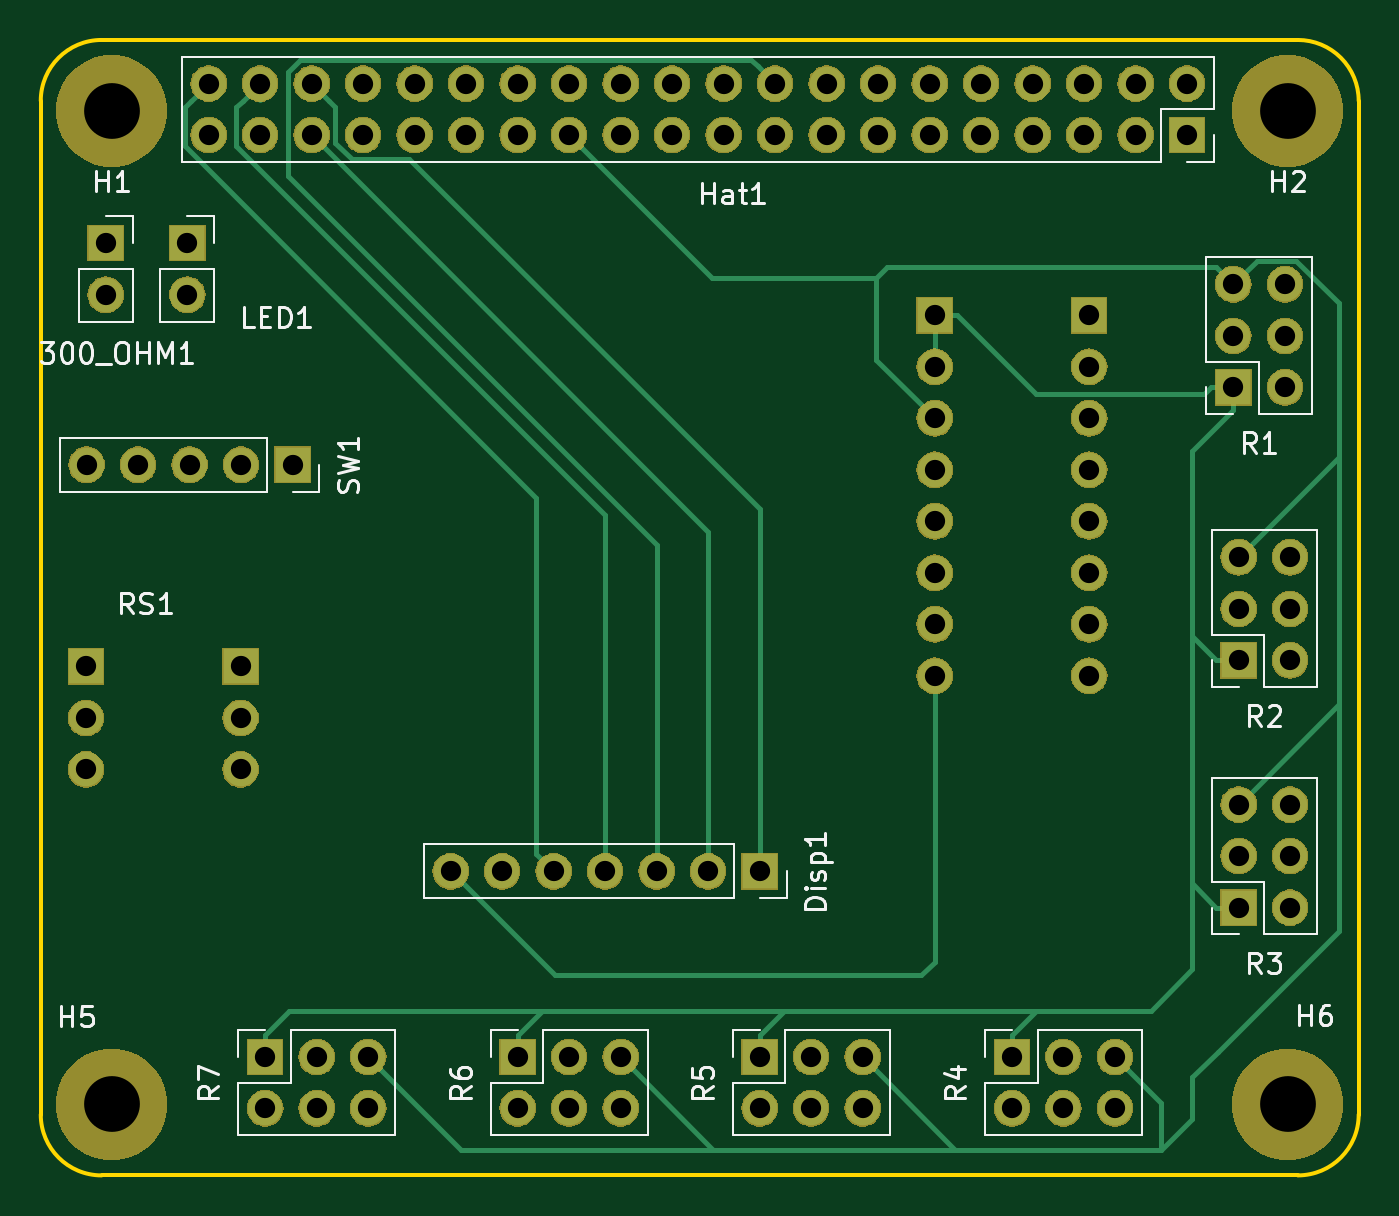
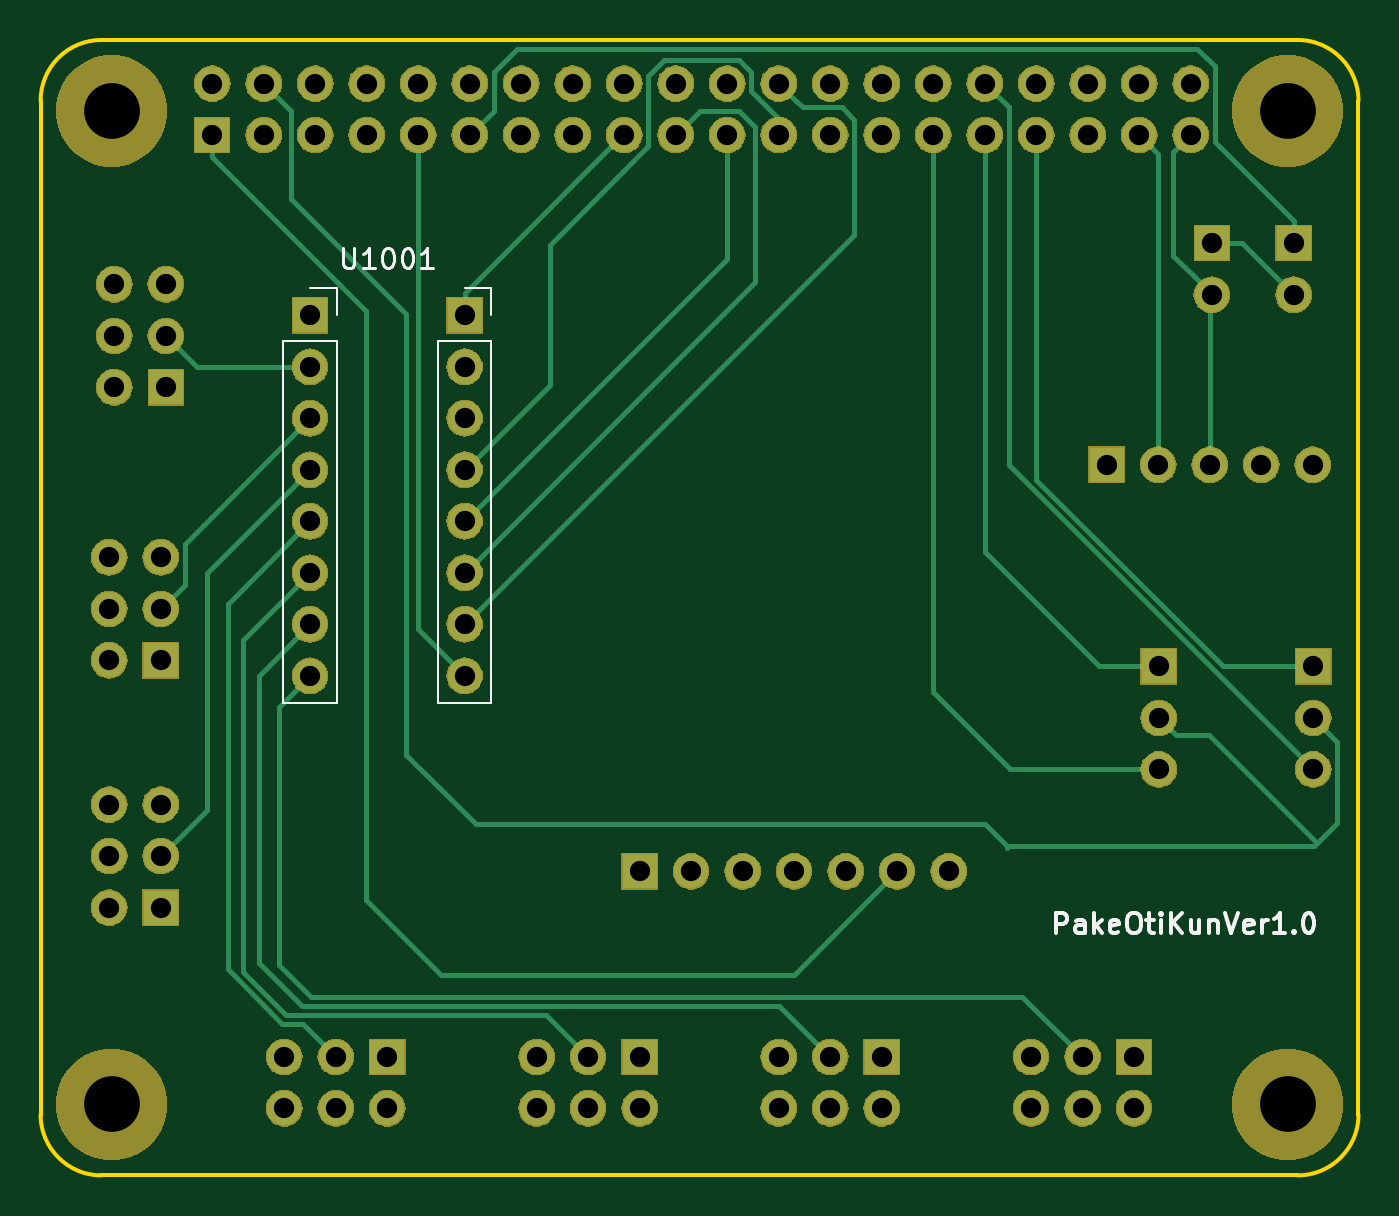
Circuit board: 10 layer files. Board 65.0 x 56.0 mm.
- bottom_copper: PakeOtiKun-B_Cu.gbr (9586 bytes)
- bottom_mask: PakeOtiKun-B_Mask.gbr (134960 bytes)
- paste: PakeOtiKun-B_Paste.gbr (489 bytes)
- bottom_silk: PakeOtiKun-B_SilkS.gbr (6954 bytes)
- outline: PakeOtiKun-Edge_Cuts.gbr (982 bytes)
- top_copper: PakeOtiKun-F_Cu.gbr (8382 bytes)
- top_mask: PakeOtiKun-F_Mask.gbr (134960 bytes)
- paste: PakeOtiKun-F_Paste.gbr (489 bytes)
- top_silk: PakeOtiKun-F_SilkS.gbr (18724 bytes)
- drill: PakeOtiKun.drl (2366 bytes)

=== bottom_copper: PakeOtiKun-B_Cu.gbr (9586 bytes, source omitted) ===
=== bottom_mask: PakeOtiKun-B_Mask.gbr (134960 bytes, source omitted) ===
=== paste: PakeOtiKun-B_Paste.gbr ===
G04 #@! TF.GenerationSoftware,KiCad,Pcbnew,(5.1.0)-1*
G04 #@! TF.CreationDate,2019-11-04T20:34:32+09:00*
G04 #@! TF.ProjectId,PakeOtiKun,50616b65-4f74-4694-9b75-6e2e6b696361,1*
G04 #@! TF.SameCoordinates,Original*
G04 #@! TF.FileFunction,Paste,Bot*
G04 #@! TF.FilePolarity,Positive*
%FSLAX46Y46*%
G04 Gerber Fmt 4.6, Leading zero omitted, Abs format (unit mm)*
G04 Created by KiCad (PCBNEW (5.1.0)-1) date 2019-11-04 20:34:32*
%MOMM*%
%LPD*%
G04 APERTURE LIST*
G04 APERTURE END LIST*
M02*

=== bottom_silk: PakeOtiKun-B_SilkS.gbr ===
G04 #@! TF.GenerationSoftware,KiCad,Pcbnew,(5.1.0)-1*
G04 #@! TF.CreationDate,2019-11-04T20:34:33+09:00*
G04 #@! TF.ProjectId,PakeOtiKun,50616b65-4f74-4694-9b75-6e2e6b696361,1*
G04 #@! TF.SameCoordinates,Original*
G04 #@! TF.FileFunction,Legend,Bot*
G04 #@! TF.FilePolarity,Positive*
%FSLAX46Y46*%
G04 Gerber Fmt 4.6, Leading zero omitted, Abs format (unit mm)*
G04 Created by KiCad (PCBNEW (5.1.0)-1) date 2019-11-04 20:34:33*
%MOMM*%
%LPD*%
G04 APERTURE LIST*
%ADD10C,0.200000*%
%ADD11C,0.120000*%
%ADD12C,0.150000*%
G04 APERTURE END LIST*
D10*
X119437942Y-114803180D02*
X119437942Y-113803180D01*
X119056990Y-113803180D01*
X118961752Y-113850800D01*
X118914133Y-113898419D01*
X118866514Y-113993657D01*
X118866514Y-114136514D01*
X118914133Y-114231752D01*
X118961752Y-114279371D01*
X119056990Y-114326990D01*
X119437942Y-114326990D01*
X118009371Y-114803180D02*
X118009371Y-114279371D01*
X118056990Y-114184133D01*
X118152228Y-114136514D01*
X118342704Y-114136514D01*
X118437942Y-114184133D01*
X118009371Y-114755561D02*
X118104609Y-114803180D01*
X118342704Y-114803180D01*
X118437942Y-114755561D01*
X118485561Y-114660323D01*
X118485561Y-114565085D01*
X118437942Y-114469847D01*
X118342704Y-114422228D01*
X118104609Y-114422228D01*
X118009371Y-114374609D01*
X117533180Y-114803180D02*
X117533180Y-113803180D01*
X117437942Y-114422228D02*
X117152228Y-114803180D01*
X117152228Y-114136514D02*
X117533180Y-114517466D01*
X116342704Y-114755561D02*
X116437942Y-114803180D01*
X116628419Y-114803180D01*
X116723657Y-114755561D01*
X116771276Y-114660323D01*
X116771276Y-114279371D01*
X116723657Y-114184133D01*
X116628419Y-114136514D01*
X116437942Y-114136514D01*
X116342704Y-114184133D01*
X116295085Y-114279371D01*
X116295085Y-114374609D01*
X116771276Y-114469847D01*
X115676038Y-113803180D02*
X115485561Y-113803180D01*
X115390323Y-113850800D01*
X115295085Y-113946038D01*
X115247466Y-114136514D01*
X115247466Y-114469847D01*
X115295085Y-114660323D01*
X115390323Y-114755561D01*
X115485561Y-114803180D01*
X115676038Y-114803180D01*
X115771276Y-114755561D01*
X115866514Y-114660323D01*
X115914133Y-114469847D01*
X115914133Y-114136514D01*
X115866514Y-113946038D01*
X115771276Y-113850800D01*
X115676038Y-113803180D01*
X114961752Y-114136514D02*
X114580800Y-114136514D01*
X114818895Y-113803180D02*
X114818895Y-114660323D01*
X114771276Y-114755561D01*
X114676038Y-114803180D01*
X114580800Y-114803180D01*
X114247466Y-114803180D02*
X114247466Y-114136514D01*
X114247466Y-113803180D02*
X114295085Y-113850800D01*
X114247466Y-113898419D01*
X114199847Y-113850800D01*
X114247466Y-113803180D01*
X114247466Y-113898419D01*
X113771276Y-114803180D02*
X113771276Y-113803180D01*
X113199847Y-114803180D02*
X113628419Y-114231752D01*
X113199847Y-113803180D02*
X113771276Y-114374609D01*
X112342704Y-114136514D02*
X112342704Y-114803180D01*
X112771276Y-114136514D02*
X112771276Y-114660323D01*
X112723657Y-114755561D01*
X112628419Y-114803180D01*
X112485561Y-114803180D01*
X112390323Y-114755561D01*
X112342704Y-114707942D01*
X111866514Y-114136514D02*
X111866514Y-114803180D01*
X111866514Y-114231752D02*
X111818895Y-114184133D01*
X111723657Y-114136514D01*
X111580800Y-114136514D01*
X111485561Y-114184133D01*
X111437942Y-114279371D01*
X111437942Y-114803180D01*
X111104609Y-113803180D02*
X110771276Y-114803180D01*
X110437942Y-113803180D01*
X109723657Y-114755561D02*
X109818895Y-114803180D01*
X110009371Y-114803180D01*
X110104609Y-114755561D01*
X110152228Y-114660323D01*
X110152228Y-114279371D01*
X110104609Y-114184133D01*
X110009371Y-114136514D01*
X109818895Y-114136514D01*
X109723657Y-114184133D01*
X109676038Y-114279371D01*
X109676038Y-114374609D01*
X110152228Y-114469847D01*
X109247466Y-114803180D02*
X109247466Y-114136514D01*
X109247466Y-114326990D02*
X109199847Y-114231752D01*
X109152228Y-114184133D01*
X109056990Y-114136514D01*
X108961752Y-114136514D01*
X108104609Y-114803180D02*
X108676038Y-114803180D01*
X108390323Y-114803180D02*
X108390323Y-113803180D01*
X108485561Y-113946038D01*
X108580800Y-114041276D01*
X108676038Y-114088895D01*
X107676038Y-114707942D02*
X107628419Y-114755561D01*
X107676038Y-114803180D01*
X107723657Y-114755561D01*
X107676038Y-114707942D01*
X107676038Y-114803180D01*
X107009371Y-113803180D02*
X106914133Y-113803180D01*
X106818895Y-113850800D01*
X106771276Y-113898419D01*
X106723657Y-113993657D01*
X106676038Y-114184133D01*
X106676038Y-114422228D01*
X106723657Y-114612704D01*
X106771276Y-114707942D01*
X106818895Y-114755561D01*
X106914133Y-114803180D01*
X107009371Y-114803180D01*
X107104609Y-114755561D01*
X107152228Y-114707942D01*
X107199847Y-114612704D01*
X107247466Y-114422228D01*
X107247466Y-114184133D01*
X107199847Y-113993657D01*
X107152228Y-113898419D01*
X107104609Y-113850800D01*
X107009371Y-113803180D01*
D11*
X149920000Y-85598000D02*
X147260000Y-85598000D01*
X147260000Y-85598000D02*
X147260000Y-103438000D01*
X149920000Y-103438000D02*
X147260000Y-103438000D01*
X147260000Y-82998000D02*
X147260000Y-84328000D01*
X149920000Y-85598000D02*
X149920000Y-103438000D01*
X148590000Y-82998000D02*
X147260000Y-82998000D01*
X156210000Y-82998000D02*
X154880000Y-82998000D01*
X154880000Y-82998000D02*
X154880000Y-84328000D01*
X154880000Y-85598000D02*
X154880000Y-103438000D01*
X157540000Y-103438000D02*
X154880000Y-103438000D01*
X157540000Y-85598000D02*
X157540000Y-103438000D01*
X157540000Y-85598000D02*
X154880000Y-85598000D01*
D12*
X154590476Y-81010380D02*
X154590476Y-81819904D01*
X154542857Y-81915142D01*
X154495238Y-81962761D01*
X154400000Y-82010380D01*
X154209523Y-82010380D01*
X154114285Y-81962761D01*
X154066666Y-81915142D01*
X154019047Y-81819904D01*
X154019047Y-81010380D01*
X153019047Y-82010380D02*
X153590476Y-82010380D01*
X153304761Y-82010380D02*
X153304761Y-81010380D01*
X153400000Y-81153238D01*
X153495238Y-81248476D01*
X153590476Y-81296095D01*
X152400000Y-81010380D02*
X152304761Y-81010380D01*
X152209523Y-81058000D01*
X152161904Y-81105619D01*
X152114285Y-81200857D01*
X152066666Y-81391333D01*
X152066666Y-81629428D01*
X152114285Y-81819904D01*
X152161904Y-81915142D01*
X152209523Y-81962761D01*
X152304761Y-82010380D01*
X152400000Y-82010380D01*
X152495238Y-81962761D01*
X152542857Y-81915142D01*
X152590476Y-81819904D01*
X152638095Y-81629428D01*
X152638095Y-81391333D01*
X152590476Y-81200857D01*
X152542857Y-81105619D01*
X152495238Y-81058000D01*
X152400000Y-81010380D01*
X151447619Y-81010380D02*
X151352380Y-81010380D01*
X151257142Y-81058000D01*
X151209523Y-81105619D01*
X151161904Y-81200857D01*
X151114285Y-81391333D01*
X151114285Y-81629428D01*
X151161904Y-81819904D01*
X151209523Y-81915142D01*
X151257142Y-81962761D01*
X151352380Y-82010380D01*
X151447619Y-82010380D01*
X151542857Y-81962761D01*
X151590476Y-81915142D01*
X151638095Y-81819904D01*
X151685714Y-81629428D01*
X151685714Y-81391333D01*
X151638095Y-81200857D01*
X151590476Y-81105619D01*
X151542857Y-81058000D01*
X151447619Y-81010380D01*
X150161904Y-82010380D02*
X150733333Y-82010380D01*
X150447619Y-82010380D02*
X150447619Y-81010380D01*
X150542857Y-81153238D01*
X150638095Y-81248476D01*
X150733333Y-81296095D01*
M02*

=== outline: PakeOtiKun-Edge_Cuts.gbr ===
G04 #@! TF.GenerationSoftware,KiCad,Pcbnew,(5.1.0)-1*
G04 #@! TF.CreationDate,2019-11-04T20:34:33+09:00*
G04 #@! TF.ProjectId,PakeOtiKun,50616b65-4f74-4694-9b75-6e2e6b696361,1*
G04 #@! TF.SameCoordinates,Original*
G04 #@! TF.FileFunction,Profile,NP*
%FSLAX46Y46*%
G04 Gerber Fmt 4.6, Leading zero omitted, Abs format (unit mm)*
G04 Created by KiCad (PCBNEW (5.1.0)-1) date 2019-11-04 20:34:33*
%MOMM*%
%LPD*%
G04 APERTURE LIST*
%ADD10C,0.200000*%
G04 APERTURE END LIST*
D10*
X104500000Y-73750000D02*
X104500000Y-123750000D01*
X169500000Y-73750000D02*
X169500000Y-123750000D01*
X104500000Y-73750000D02*
G75*
G02X107500000Y-70750000I3000000J0D01*
G01*
X166500000Y-70750000D02*
G75*
G02X169500000Y-73750000I0J-3000000D01*
G01*
X166500000Y-70750000D02*
X107500000Y-70750000D01*
X169500000Y-123750000D02*
G75*
G02X166500000Y-126750000I-3000000J0D01*
G01*
X107500000Y-126750000D02*
X166500000Y-126750000D01*
X107500000Y-126750000D02*
G75*
G02X104500000Y-123750000I0J3000000D01*
G01*
M02*

=== top_copper: PakeOtiKun-F_Cu.gbr (8382 bytes, source omitted) ===
=== top_mask: PakeOtiKun-F_Mask.gbr (134960 bytes, source omitted) ===
=== paste: PakeOtiKun-F_Paste.gbr ===
G04 #@! TF.GenerationSoftware,KiCad,Pcbnew,(5.1.0)-1*
G04 #@! TF.CreationDate,2019-11-04T20:34:32+09:00*
G04 #@! TF.ProjectId,PakeOtiKun,50616b65-4f74-4694-9b75-6e2e6b696361,1*
G04 #@! TF.SameCoordinates,Original*
G04 #@! TF.FileFunction,Paste,Top*
G04 #@! TF.FilePolarity,Positive*
%FSLAX46Y46*%
G04 Gerber Fmt 4.6, Leading zero omitted, Abs format (unit mm)*
G04 Created by KiCad (PCBNEW (5.1.0)-1) date 2019-11-04 20:34:32*
%MOMM*%
%LPD*%
G04 APERTURE LIST*
G04 APERTURE END LIST*
M02*

=== top_silk: PakeOtiKun-F_SilkS.gbr (18724 bytes, source omitted) ===
=== drill: PakeOtiKun.drl ===
M48
; DRILL file {KiCad (5.1.0)-1} date 2019/11/04 20:34:35
; FORMAT={-:-/ absolute / metric / decimal}
; #@! TF.CreationDate,2019-11-04T20:34:35+09:00
; #@! TF.GenerationSoftware,Kicad,Pcbnew,(5.1.0)-1
FMAT,2
METRIC
T1C1.000
T2C2.750
%
G90
G05
T1
X106.756Y-91.694
X109.296Y-91.694
X111.836Y-91.694
X114.376Y-91.694
X116.916Y-91.694
X124.714Y-111.76
X127.254Y-111.76
X129.794Y-111.76
X132.334Y-111.76
X134.874Y-111.76
X137.414Y-111.76
X139.954Y-111.76
X115.57Y-120.904
X115.57Y-123.444
X118.11Y-120.904
X118.11Y-123.444
X120.65Y-120.904
X120.65Y-123.444
X163.322Y-82.804
X163.322Y-85.344
X163.322Y-87.884
X165.862Y-82.804
X165.862Y-85.344
X165.862Y-87.884
X112.776Y-72.898
X112.776Y-75.438
X115.316Y-72.898
X115.316Y-75.438
X117.856Y-72.898
X117.856Y-75.438
X120.396Y-72.898
X120.396Y-75.438
X122.936Y-72.898
X122.936Y-75.438
X125.476Y-72.898
X125.476Y-75.438
X128.016Y-72.898
X128.016Y-75.438
X130.556Y-72.898
X130.556Y-75.438
X133.096Y-72.898
X133.096Y-75.438
X135.636Y-72.898
X135.636Y-75.438
X138.176Y-72.898
X138.176Y-75.438
X140.716Y-72.898
X140.716Y-75.438
X143.256Y-72.898
X143.256Y-75.438
X145.796Y-72.898
X145.796Y-75.438
X148.336Y-72.898
X148.336Y-75.438
X150.876Y-72.898
X150.876Y-75.438
X153.416Y-72.898
X153.416Y-75.438
X155.956Y-72.898
X155.956Y-75.438
X158.496Y-72.898
X158.496Y-75.438
X161.036Y-72.898
X161.036Y-75.438
X111.735Y-80.772
X111.735Y-83.312
X107.696Y-80.772
X107.696Y-83.312
X152.4Y-120.904
X152.4Y-123.444
X154.94Y-120.904
X154.94Y-123.444
X157.48Y-120.904
X157.48Y-123.444
X128.016Y-120.904
X128.016Y-123.444
X130.556Y-120.904
X130.556Y-123.444
X133.096Y-120.904
X133.096Y-123.444
X163.576Y-96.266
X163.576Y-98.806
X163.576Y-101.346
X166.116Y-96.266
X166.116Y-98.806
X166.116Y-101.346
X148.59Y-84.328
X148.59Y-86.868
X148.59Y-89.408
X148.59Y-91.948
X148.59Y-94.488
X148.59Y-97.028
X148.59Y-99.568
X148.59Y-102.108
X156.21Y-84.328
X156.21Y-86.868
X156.21Y-89.408
X156.21Y-91.948
X156.21Y-94.488
X156.21Y-97.028
X156.21Y-99.568
X156.21Y-102.108
X163.576Y-108.458
X163.576Y-110.998
X163.576Y-113.538
X166.116Y-108.458
X166.116Y-110.998
X166.116Y-113.538
X139.954Y-120.904
X139.954Y-123.444
X142.494Y-120.904
X142.494Y-123.444
X145.034Y-120.904
X145.034Y-123.444
X106.731Y-101.651
X106.731Y-104.191
X106.731Y-106.731
X114.351Y-101.651
X114.351Y-104.191
X114.351Y-106.731
T2
X166.0Y-74.25
X108.0Y-74.25
X166.0Y-123.25
X108.0Y-123.25
T0
M30

